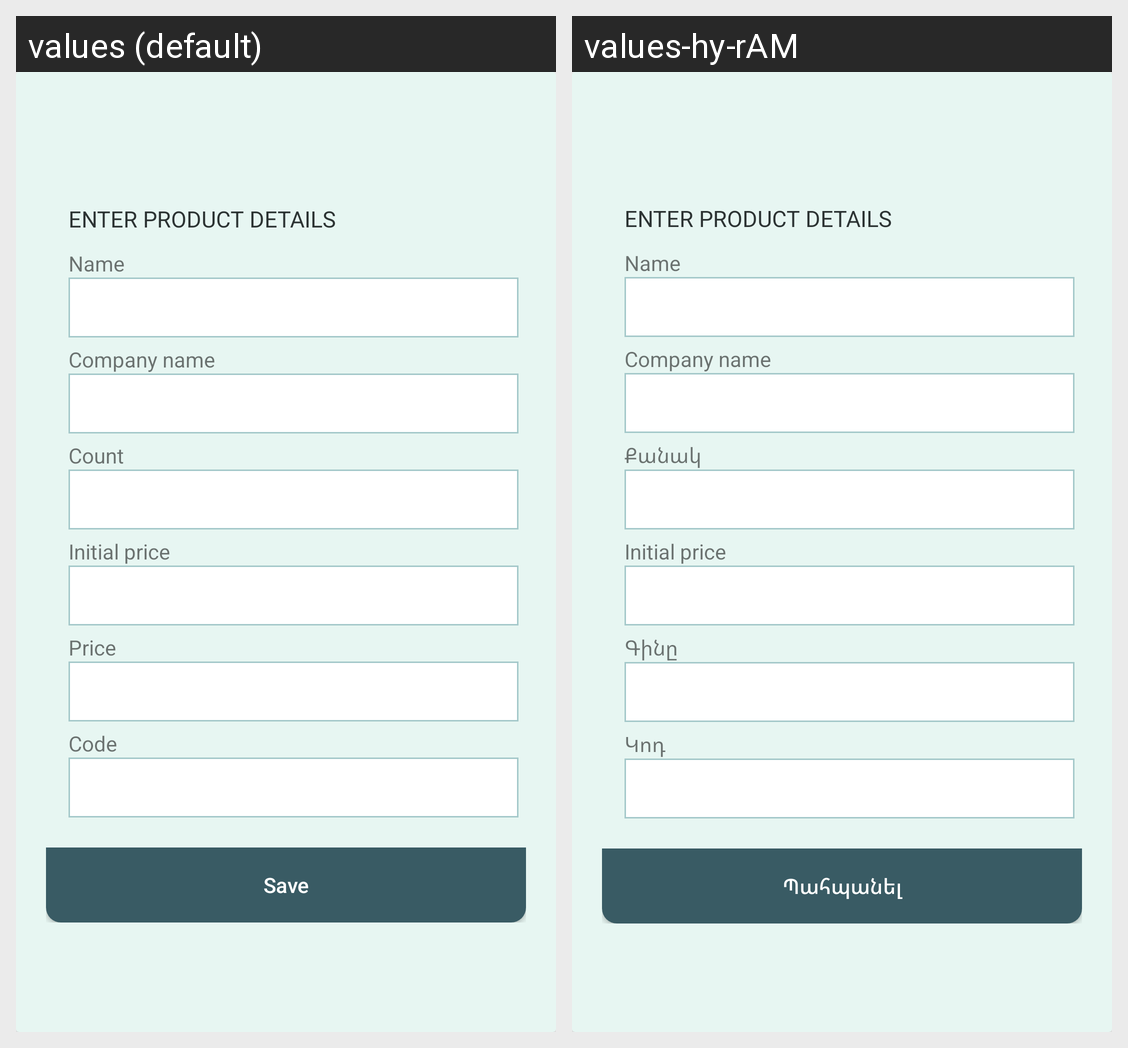

This grid shows one Android layout under two languages. Give, for every string resource on the screen, its name, the default text and each shown locale's text.
Android screen res/layout/fragment_add_product.xml rendered under 2 locales, left to right: values (default), values-hy-rAM. Device: Nexus 5 (rendered at 1080×1920; each locale shown at half size, 540×960, under a caption strip naming it); theme Theme.ConstructionSupplyStore.
Strings drawn on this screen, with the default value and each locale's value (text and hints the layout hard-codes, and strings that could not be matched under every locale, appear in the picture but are not listed):

enter_product_details
  values: Enter product details
  values-hy-rAM: Enter product details  [not translated; the default value is used]

name
  values: Name
  values-hy-rAM: Name  [not translated; the default value is used]

company_name
  values: Company name
  values-hy-rAM: Company name  [not translated; the default value is used]

count
  values: Count
  values-hy-rAM: Քանակ

initial_price
  values: Initial price
  values-hy-rAM: Initial price  [not translated; the default value is used]

price
  values: Price
  values-hy-rAM: Գինը

code
  values: Code
  values-hy-rAM: Կոդ

save
  values: Save
  values-hy-rAM: Պահպանել
